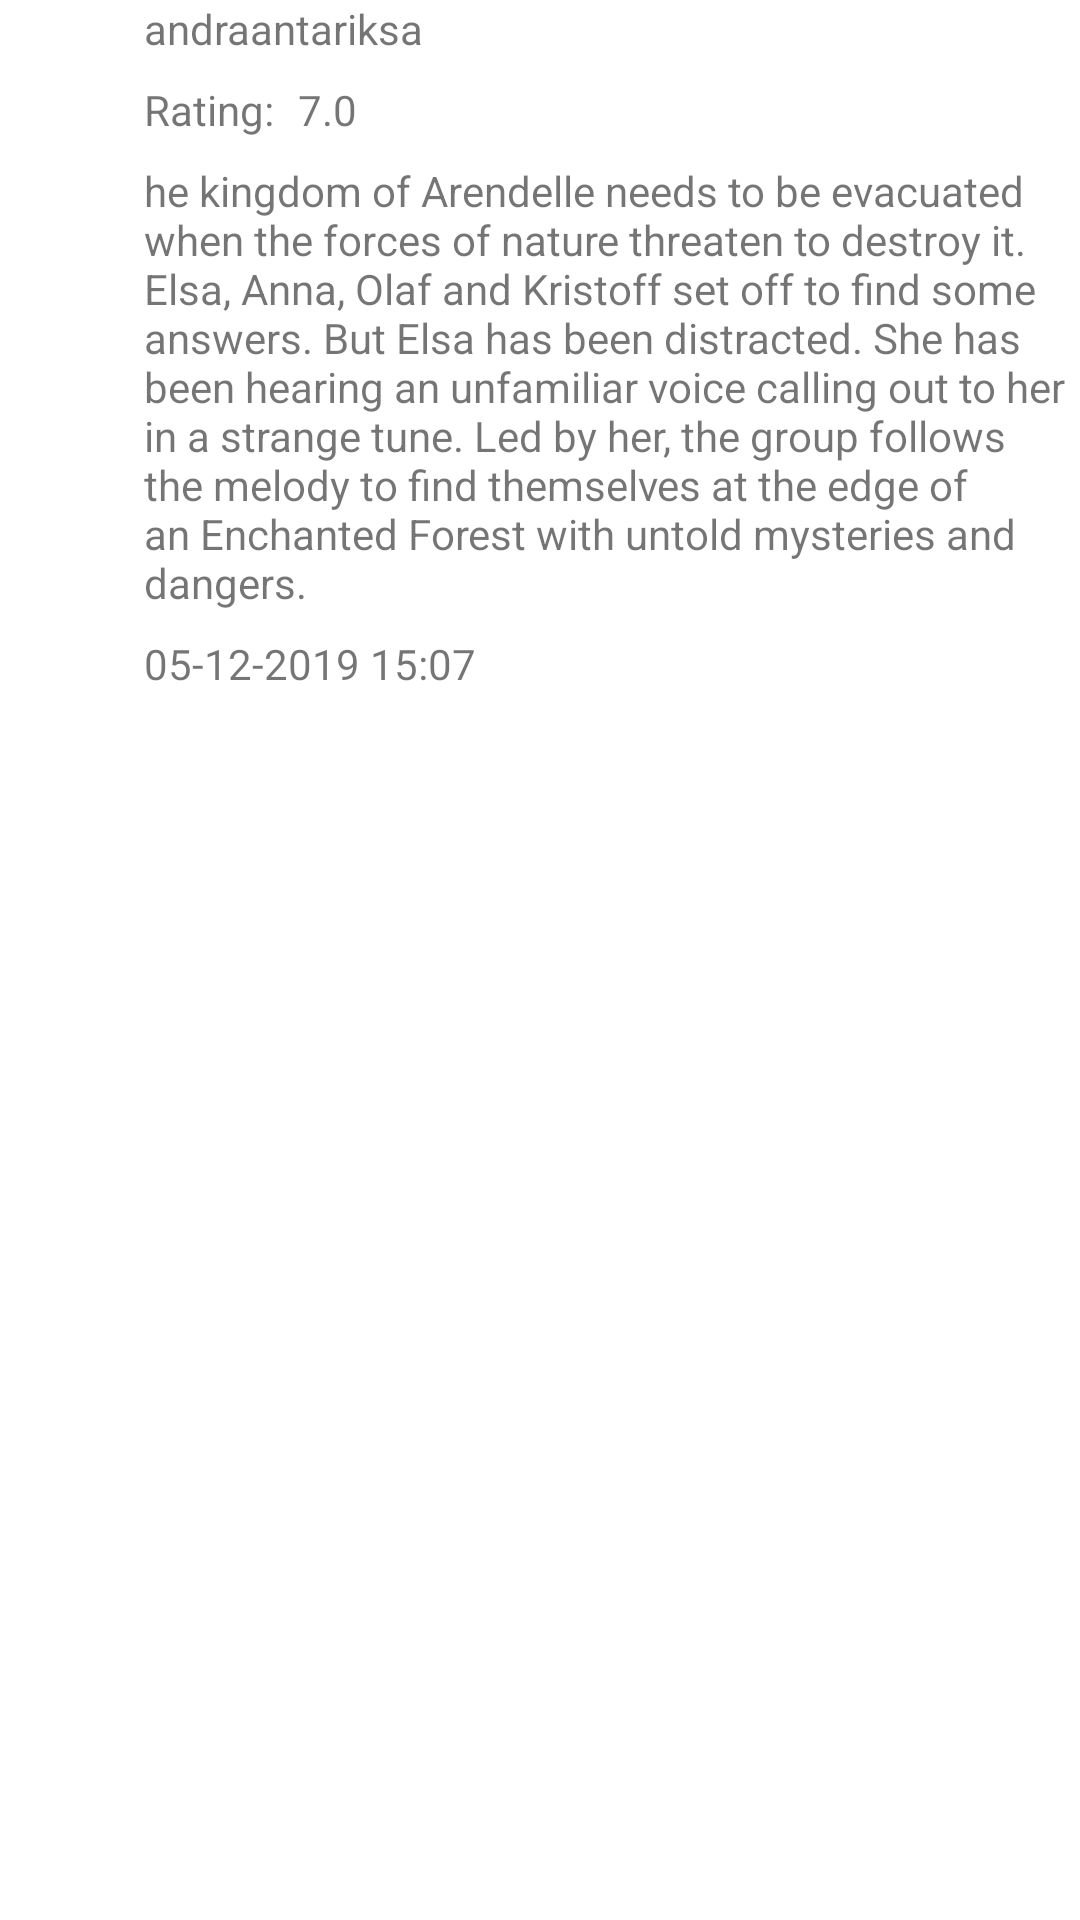

Android layout source for this screen:
<!-- AndroidManifest.xml: application theme Theme.MovieDiscovery -->
<!-- res/layout/movie_details_review_item.xml -->
<?xml version="1.0" encoding="utf-8"?>
<LinearLayout xmlns:android="http://schemas.android.com/apk/res/android"
    xmlns:app="http://schemas.android.com/apk/res-auto"
    xmlns:tools="http://schemas.android.com/tools"
    android:layout_width="match_parent"
    android:layout_height="wrap_content"
    android:layout_marginStart="32dp"
    android:layout_marginTop="16dp"
    android:layout_marginEnd="32dp"
    android:layout_marginBottom="16dp">

    <ImageView
        android:id="@+id/image_view_avatar"
        android:layout_width="32dp"
        android:layout_height="32dp"
        tools:srcCompat="@tools:sample/backgrounds/scenic" />

    <LinearLayout
        android:layout_width="match_parent"
        android:layout_height="wrap_content"
        android:layout_marginLeft="16dp"
        android:orientation="vertical">

        <TextView
            android:id="@+id/textViewName"
            android:layout_width="wrap_content"
            android:layout_height="wrap_content"
            android:text="andraantariksa" />

        <LinearLayout
            android:layout_width="match_parent"
            android:layout_height="wrap_content"
            android:layout_marginTop="8dp"
            android:orientation="horizontal">

            <TextView
                android:id="@+id/textView2"
                android:layout_width="wrap_content"
                android:layout_height="wrap_content"
                android:text="Rating:" />

            <TextView
                android:id="@+id/textViewRating"
                android:layout_width="wrap_content"
                android:layout_height="wrap_content"
                android:layout_marginStart="8dp"
                android:text="7.0" />
        </LinearLayout>

        <TextView
            android:id="@+id/textViewComment"
            android:layout_width="match_parent"
            android:layout_height="wrap_content"
            android:layout_marginTop="8dp"
            android:text="he kingdom of Arendelle needs to be evacuated when the forces of nature threaten to destroy it. Elsa, Anna, Olaf and Kristoff set off to find some answers. But Elsa has been distracted. She has been hearing an unfamiliar voice calling out to her in a strange tune. Led by her, the group follows the melody to find themselves at the edge of an Enchanted Forest with untold mysteries and dangers." />

        <TextView
            android:id="@+id/textViewDatetime"
            android:layout_width="match_parent"
            android:layout_height="wrap_content"
            android:layout_marginTop="8dp"
            android:text="05-12-2019 15:07" />

    </LinearLayout>

</LinearLayout>
<!-- resources referenced by this layout -->
<resources>
  <style name="Theme.MovieDiscovery" parent="Theme.MaterialComponents.DayNight.DarkActionBar">
          
          <item name="colorPrimary">@color/purple_500</item>
          <item name="colorPrimaryVariant">@color/purple_700</item>
          <item name="colorOnPrimary">@color/white</item>
          
          <item name="colorSecondary">@color/teal_200</item>
          <item name="colorSecondaryVariant">@color/teal_700</item>
          <item name="colorOnSecondary">@color/black</item>
          
          <item name="android:statusBarColor" tools:targetApi="l">?attr/colorPrimaryVariant</item>
          
      </style>
  <!-- not gathered from this repository: default colours our renderer supplied (Android Studio template values) -->
  <color name="purple_500">#FF6200EE</color>
  <color name="purple_700">#FF3700B3</color>
  <color name="teal_200">#FF03DAC5</color>
  <color name="teal_700">#FF018786</color>
  <color name="black">#FF000000</color>
  <color name="white">#FFFFFFFF</color>
</resources>
